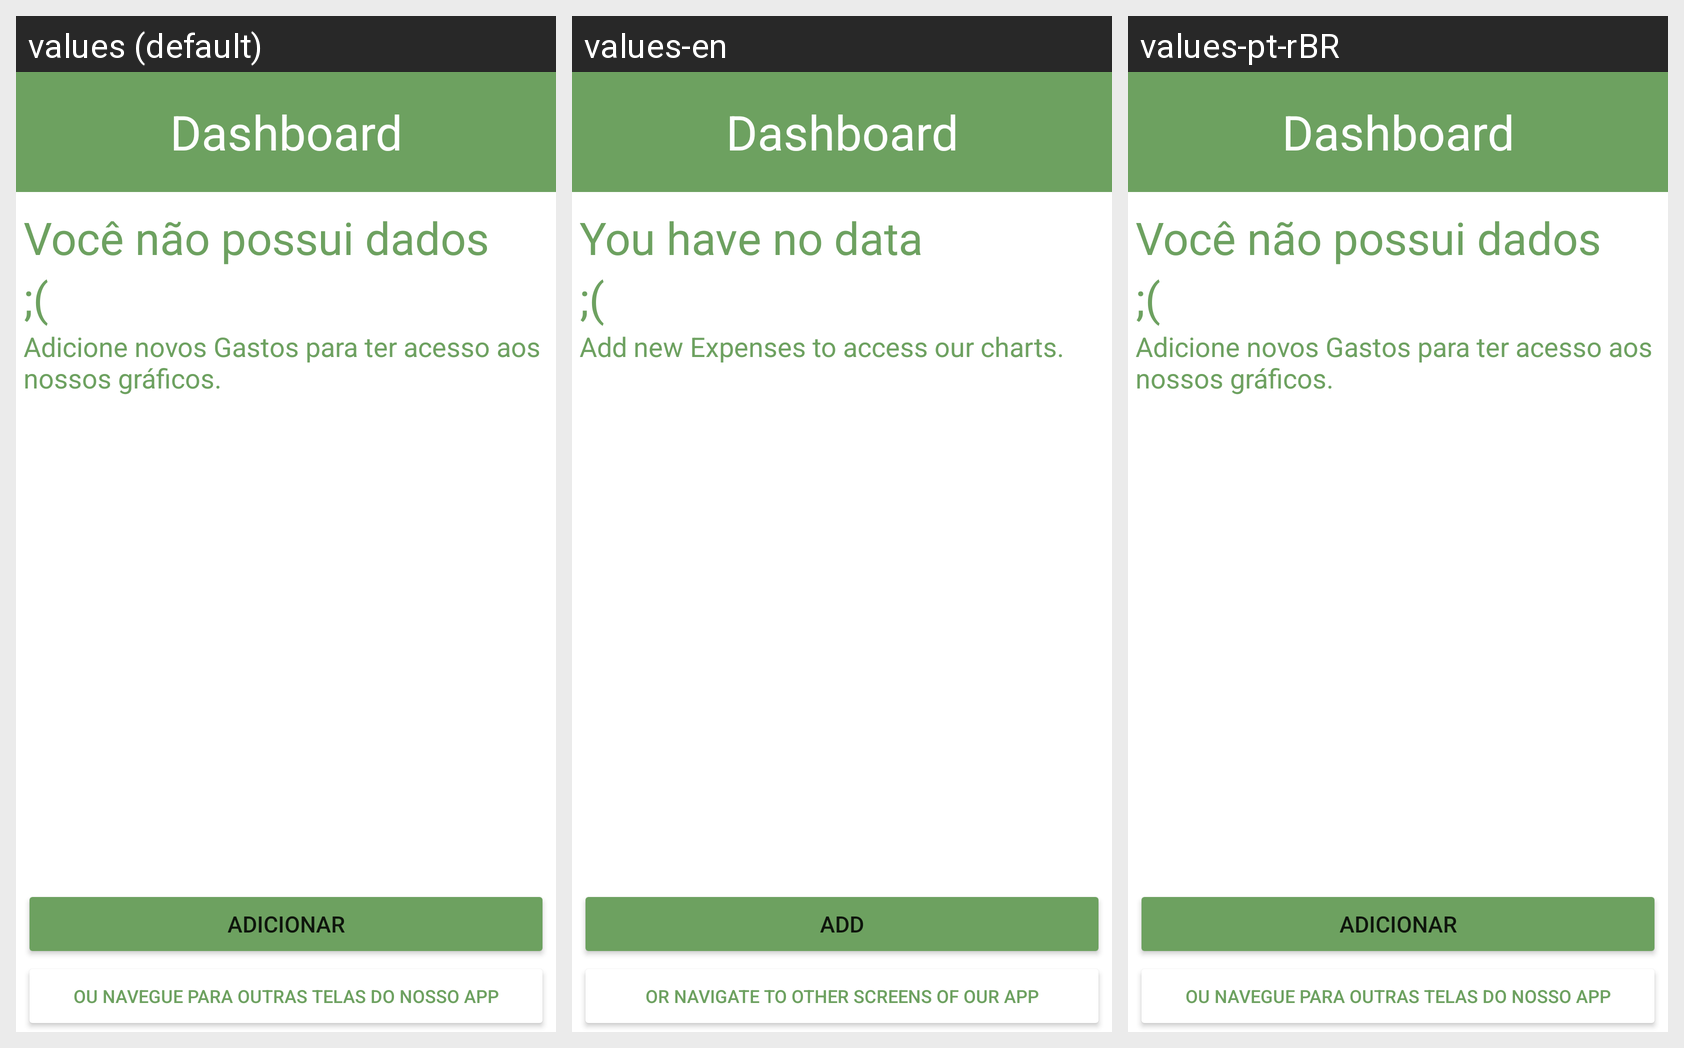

Translations of the strings shown on this Android screen, per locale in the grid:
Android screen res/layout/activity_sem_gastos.xml rendered under 3 locales, left to right: values (default), values-en, values-pt-rBR. Device: Nexus 5 (rendered at 1080×1920; each locale shown at half size, 540×960, under a caption strip naming it); theme Theme.SaveUp.
Strings drawn on this screen, with the default value and each locale's value (text and hints the layout hard-codes, and strings that could not be matched under every locale, appear in the picture but are not listed):

dashboard
  values: Dashboard
  values-en: Dashboard
  values-pt-rBR: Dashboard

sem_gastos_texto_destaque
  values: Você não possui dados
  values-en: You have no data
  values-pt-rBR: Você não possui dados

emoji_gastos
  values: ;(
  values-en: ;(  [not translated; the default value is used]
  values-pt-rBR: ;(  [not translated; the default value is used]

sem_gastos_texto_detalhe
  values: Adicione novos Gastos para ter acesso aos nossos gráficos.
  values-en: Add new Expenses to access our charts.
  values-pt-rBR: Adicione novos Gastos para ter acesso aos nossos gráficos.

btn_adicionar_gastos
  values: Adicionar
  values-en: Add
  values-pt-rBR: Adicionar

navegar_outras_telas_gastos
  values: ou navegue para outras telas do nosso app
  values-en: or navigate to other screens of our app
  values-pt-rBR: ou navegue para outras telas do nosso app
